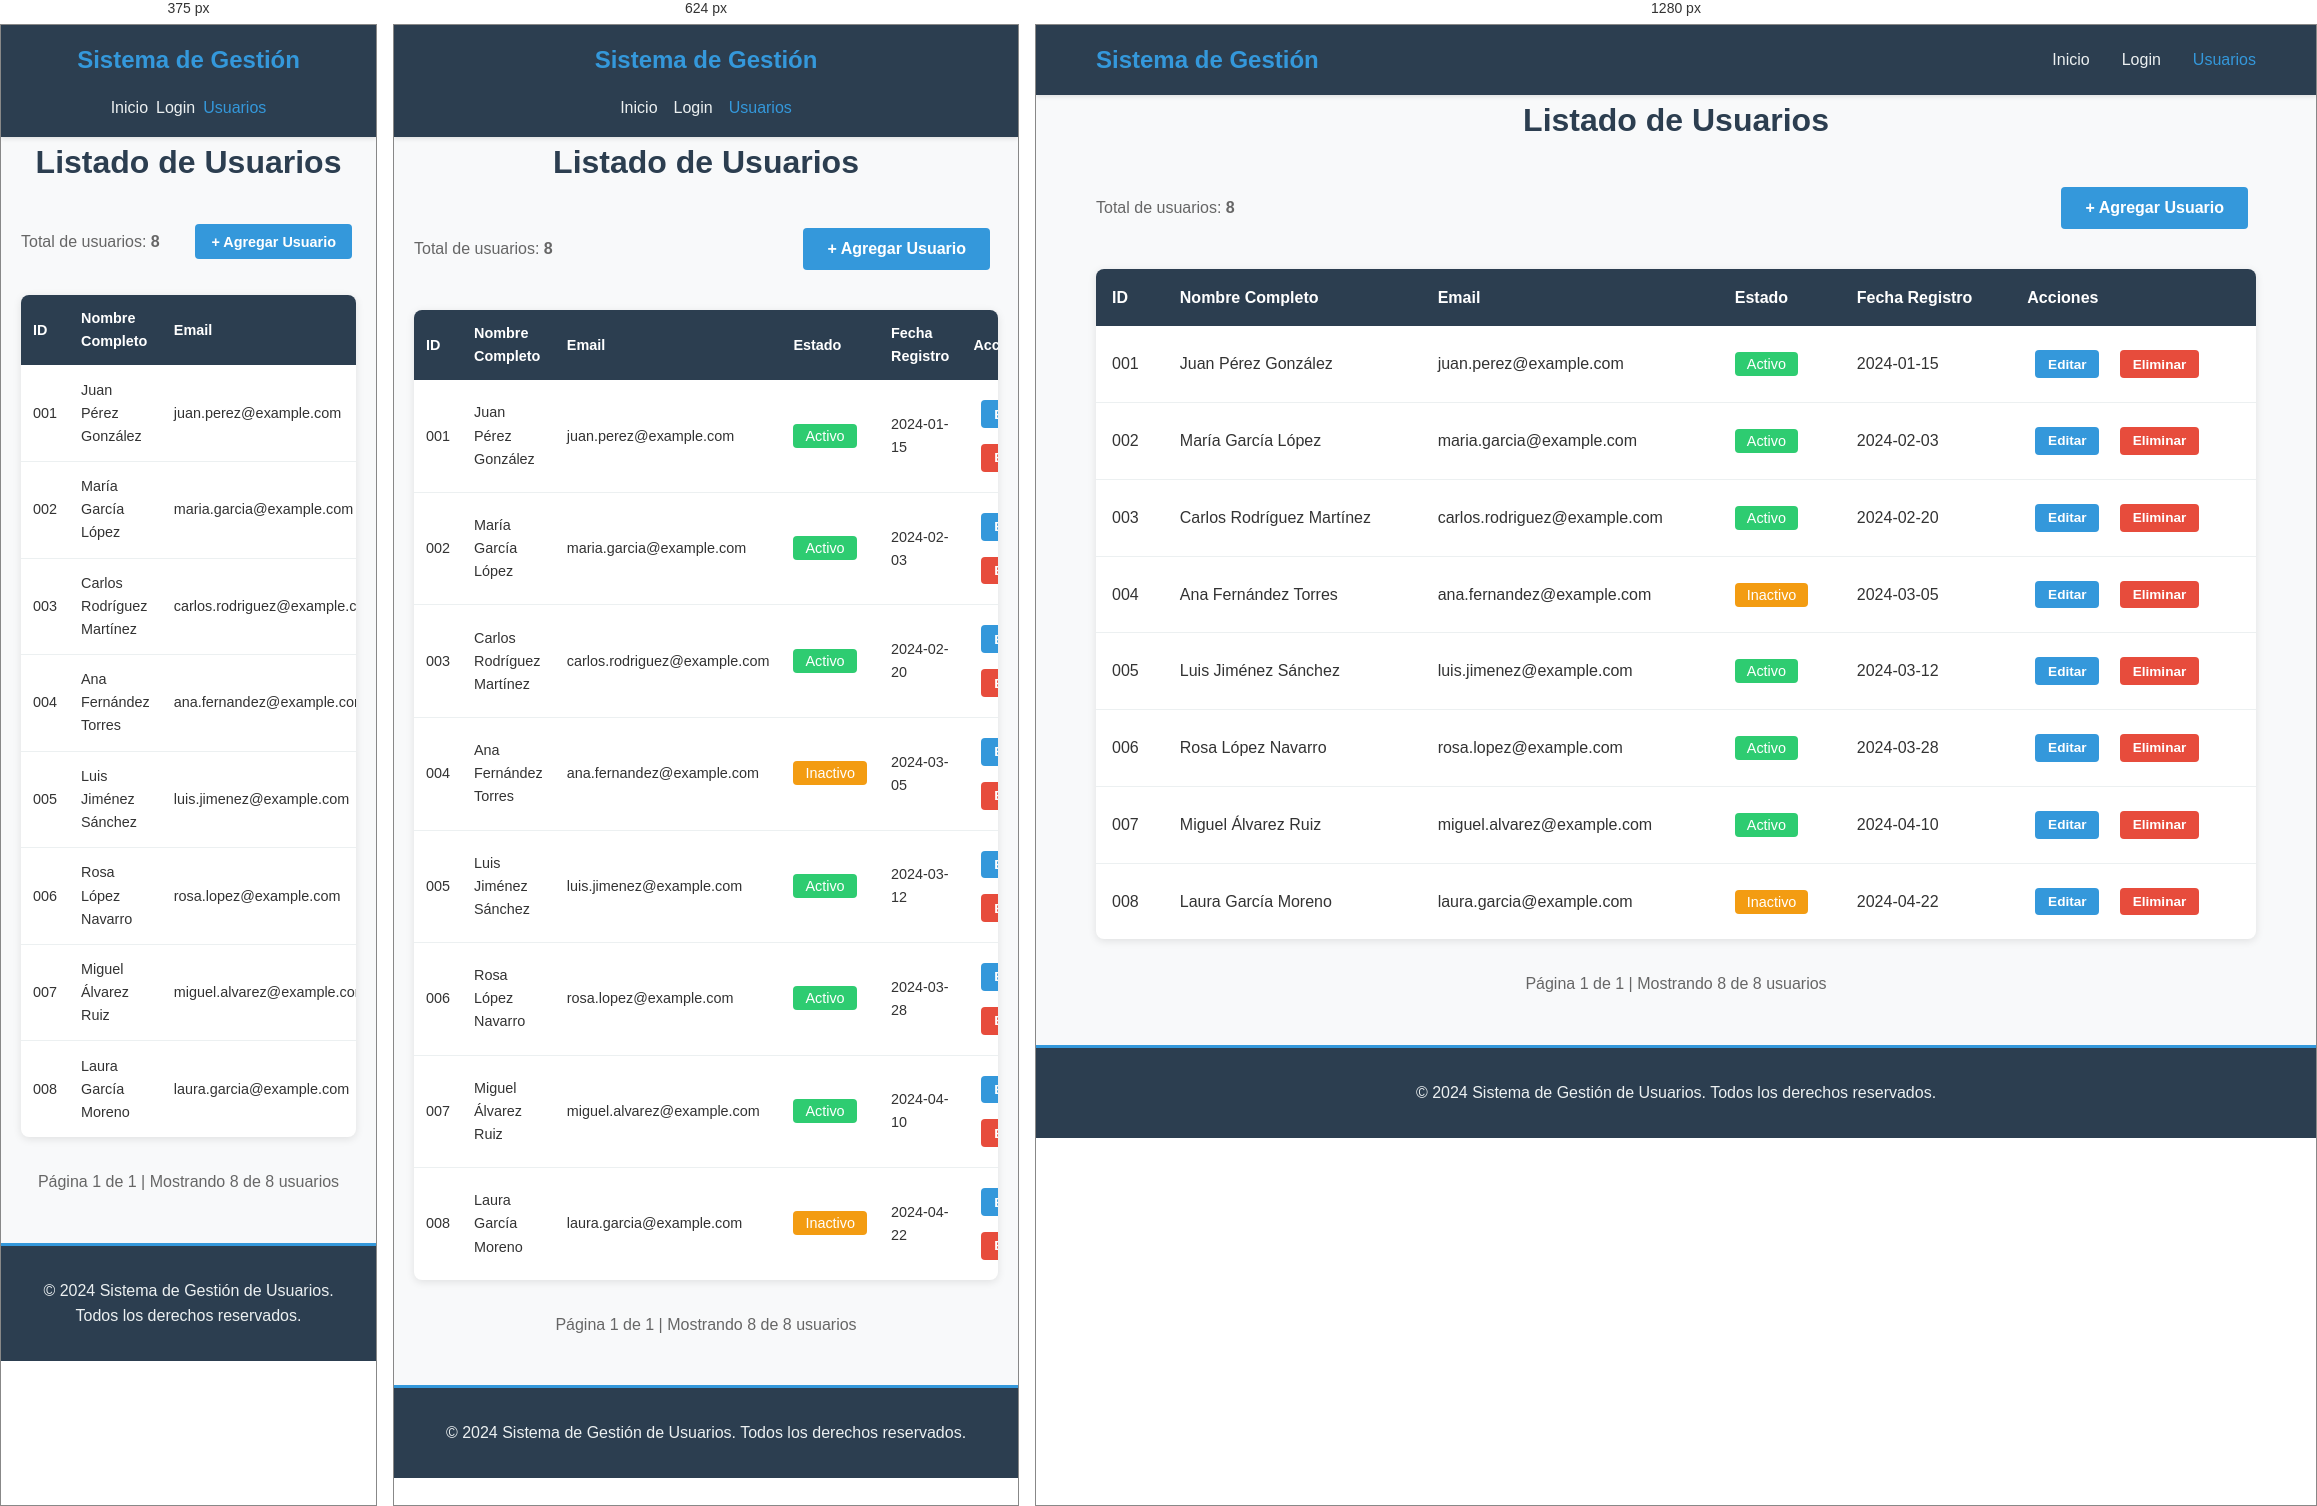
Rendered at 375 px, 624 px and 1280 px, left to right.

<!-- file: listadoUsuarios.html -->
<!DOCTYPE html>
<html lang="es">
<head>
    <meta charset="UTF-8">
    <meta name="viewport" content="width=device-width, initial-scale=1.0">
    <title>Listado de Usuarios - Sistema de Gestión</title>
    <link rel="stylesheet" href="styles.css">
</head>
<body>
    <nav class="navbar">
        <div class="container">
            <h1 class="logo">Sistema de Gestión</h1>
            <ul class="nav-links">
                <li><a href="home.html">Inicio</a></li>
                <li><a href="login.html">Login</a></li>
                <li><a href="listadoUsuarios.html" class="active">Usuarios</a></li>
            </ul>
        </div>
    </nav>

    <main class="container">
        <h2 style="text-align: center; margin-bottom: 2rem; color: #2c3e50; font-size: 2rem;">
            Listado de Usuarios
        </h2>

        <div style="display: flex; justify-content: space-between; align-items: center; margin-bottom: 1.5rem;">
            <p style="color: #666; margin: 0;">Total de usuarios: <strong>8</strong></p>
            <button class="btn btn-primary">+ Agregar Usuario</button>
        </div>

        <div class="table-container">
            <table>
                <thead>
                    <tr>
                        <th>ID</th>
                        <th>Nombre Completo</th>
                        <th>Email</th>
                        <th>Estado</th>
                        <th>Fecha Registro</th>
                        <th>Acciones</th>
                    </tr>
                </thead>
                <tbody>
                    <tr>
                        <td>001</td>
                        <td>Juan Pérez González</td>
                        <td>juan.perez@example.com</td>
                        <td><span style="background-color: #2ecc71; color: white; padding: 0.25rem 0.75rem; border-radius: 4px; font-size: 0.9rem;">Activo</span></td>
                        <td>2024-01-15</td>
                        <td>
                            <button class="btn" style="background-color: #3498db; color: white; padding: 0.4rem 0.8rem; font-size: 0.85rem; border: none; border-radius: 4px; cursor: pointer;">Editar</button>
                            <button class="btn" style="background-color: #e74c3c; color: white; padding: 0.4rem 0.8rem; font-size: 0.85rem; border: none; border-radius: 4px; cursor: pointer;">Eliminar</button>
                        </td>
                    </tr>
                    <tr>
                        <td>002</td>
                        <td>María García López</td>
                        <td>maria.garcia@example.com</td>
                        <td><span style="background-color: #2ecc71; color: white; padding: 0.25rem 0.75rem; border-radius: 4px; font-size: 0.9rem;">Activo</span></td>
                        <td>2024-02-03</td>
                        <td>
                            <button class="btn" style="background-color: #3498db; color: white; padding: 0.4rem 0.8rem; font-size: 0.85rem; border: none; border-radius: 4px; cursor: pointer;">Editar</button>
                            <button class="btn" style="background-color: #e74c3c; color: white; padding: 0.4rem 0.8rem; font-size: 0.85rem; border: none; border-radius: 4px; cursor: pointer;">Eliminar</button>
                        </td>
                    </tr>
                    <tr>
                        <td>003</td>
                        <td>Carlos Rodríguez Martínez</td>
                        <td>carlos.rodriguez@example.com</td>
                        <td><span style="background-color: #2ecc71; color: white; padding: 0.25rem 0.75rem; border-radius: 4px; font-size: 0.9rem;">Activo</span></td>
                        <td>2024-02-20</td>
                        <td>
                            <button class="btn" style="background-color: #3498db; color: white; padding: 0.4rem 0.8rem; font-size: 0.85rem; border: none; border-radius: 4px; cursor: pointer;">Editar</button>
                            <button class="btn" style="background-color: #e74c3c; color: white; padding: 0.4rem 0.8rem; font-size: 0.85rem; border: none; border-radius: 4px; cursor: pointer;">Eliminar</button>
                        </td>
                    </tr>
                    <tr>
                        <td>004</td>
                        <td>Ana Fernández Torres</td>
                        <td>ana.fernandez@example.com</td>
                        <td><span style="background-color: #f39c12; color: white; padding: 0.25rem 0.75rem; border-radius: 4px; font-size: 0.9rem;">Inactivo</span></td>
                        <td>2024-03-05</td>
                        <td>
                            <button class="btn" style="background-color: #3498db; color: white; padding: 0.4rem 0.8rem; font-size: 0.85rem; border: none; border-radius: 4px; cursor: pointer;">Editar</button>
                            <button class="btn" style="background-color: #e74c3c; color: white; padding: 0.4rem 0.8rem; font-size: 0.85rem; border: none; border-radius: 4px; cursor: pointer;">Eliminar</button>
                        </td>
                    </tr>
                    <tr>
                        <td>005</td>
                        <td>Luis Jiménez Sánchez</td>
                        <td>luis.jimenez@example.com</td>
                        <td><span style="background-color: #2ecc71; color: white; padding: 0.25rem 0.75rem; border-radius: 4px; font-size: 0.9rem;">Activo</span></td>
                        <td>2024-03-12</td>
                        <td>
                            <button class="btn" style="background-color: #3498db; color: white; padding: 0.4rem 0.8rem; font-size: 0.85rem; border: none; border-radius: 4px; cursor: pointer;">Editar</button>
                            <button class="btn" style="background-color: #e74c3c; color: white; padding: 0.4rem 0.8rem; font-size: 0.85rem; border: none; border-radius: 4px; cursor: pointer;">Eliminar</button>
                        </td>
                    </tr>
                    <tr>
                        <td>006</td>
                        <td>Rosa López Navarro</td>
                        <td>rosa.lopez@example.com</td>
                        <td><span style="background-color: #2ecc71; color: white; padding: 0.25rem 0.75rem; border-radius: 4px; font-size: 0.9rem;">Activo</span></td>
                        <td>2024-03-28</td>
                        <td>
                            <button class="btn" style="background-color: #3498db; color: white; padding: 0.4rem 0.8rem; font-size: 0.85rem; border: none; border-radius: 4px; cursor: pointer;">Editar</button>
                            <button class="btn" style="background-color: #e74c3c; color: white; padding: 0.4rem 0.8rem; font-size: 0.85rem; border: none; border-radius: 4px; cursor: pointer;">Eliminar</button>
                        </td>
                    </tr>
                    <tr>
                        <td>007</td>
                        <td>Miguel Álvarez Ruiz</td>
                        <td>miguel.alvarez@example.com</td>
                        <td><span style="background-color: #2ecc71; color: white; padding: 0.25rem 0.75rem; border-radius: 4px; font-size: 0.9rem;">Activo</span></td>
                        <td>2024-04-10</td>
                        <td>
                            <button class="btn" style="background-color: #3498db; color: white; padding: 0.4rem 0.8rem; font-size: 0.85rem; border: none; border-radius: 4px; cursor: pointer;">Editar</button>
                            <button class="btn" style="background-color: #e74c3c; color: white; padding: 0.4rem 0.8rem; font-size: 0.85rem; border: none; border-radius: 4px; cursor: pointer;">Eliminar</button>
                        </td>
                    </tr>
                    <tr>
                        <td>008</td>
                        <td>Laura García Moreno</td>
                        <td>laura.garcia@example.com</td>
                        <td><span style="background-color: #f39c12; color: white; padding: 0.25rem 0.75rem; border-radius: 4px; font-size: 0.9rem;">Inactivo</span></td>
                        <td>2024-04-22</td>
                        <td>
                            <button class="btn" style="background-color: #3498db; color: white; padding: 0.4rem 0.8rem; font-size: 0.85rem; border: none; border-radius: 4px; cursor: pointer;">Editar</button>
                            <button class="btn" style="background-color: #e74c3c; color: white; padding: 0.4rem 0.8rem; font-size: 0.85rem; border: none; border-radius: 4px; cursor: pointer;">Eliminar</button>
                        </td>
                    </tr>
                </tbody>
            </table>
        </div>

        <div style="text-align: center; margin-top: 2rem; color: #666;">
            <p>Página 1 de 1 | Mostrando 8 de 8 usuarios</p>
        </div>
    </main>

    <footer>
        <p>&copy; 2024 Sistema de Gestión de Usuarios. Todos los derechos reservados.</p>
    </footer>

    <script>
        document.querySelectorAll('.btn').forEach(button => {
            button.addEventListener('click', function(e) {
                if (this.textContent.includes('Agregar')) {
                    alert('Formulario para agregar nuevo usuario');
                } else if (this.textContent.includes('Editar')) {
                    alert('Editando usuario...');
                } else if (this.textContent.includes('Eliminar')) {
                    if (confirm('¿Estás seguro de que deseas eliminar este usuario?')) {
                        alert('Usuario eliminado');
                    }
                }
            });
        });
    </script>
</body>
</html>


/* @media block from styles.css */
@media (max-width: 768px) {
    .navbar .container {
        flex-direction: column;
        gap: 1rem;
    }

    .nav-links {
        gap: 1rem;
    }

    .hero h2 {
        font-size: 1.8rem;
    }

    .hero p {
        font-size: 1rem;
    }

    .features-grid {
        grid-template-columns: 1fr;
    }

    table {
        font-size: 0.9rem;
    }

    th, td {
        padding: 0.75rem;
    }
}

/* @media block from styles.css */
@media (max-width: 480px) {
    .nav-links {
        gap: 0.5rem;
    }

    .btn {
        padding: 0.6rem 1rem;
        margin: 0.25rem;
        font-size: 0.9rem;
    }

    .hero {
        padding: 2rem 0;
    }

    .hero h2 {
        font-size: 1.5rem;
    }
}